Labelled photos from "gemstone_images", an image-classification folder in kailashkai/GemstoneClassification. The possible labels are: emerald, fake emerald, fake ruby, fake turquoise, ruby, turquoise.

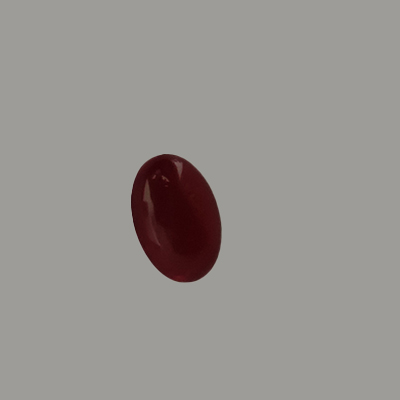
Label: fake ruby

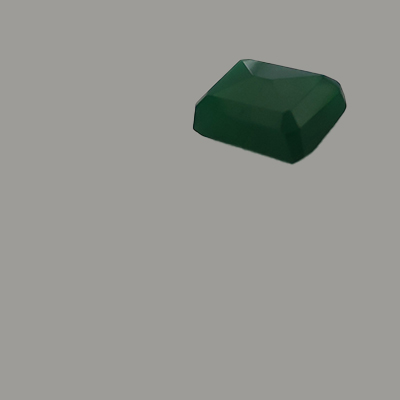
Label: fake emerald

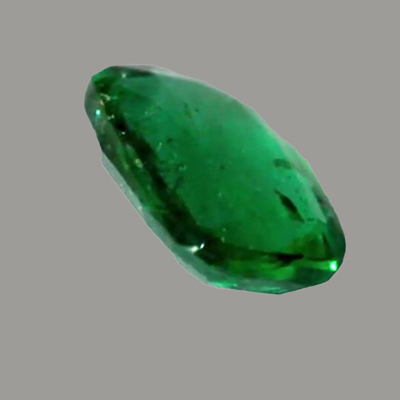
Label: emerald

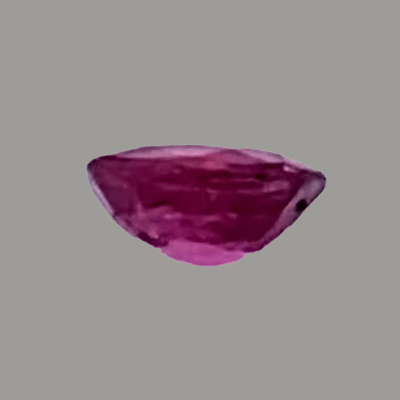
Label: ruby

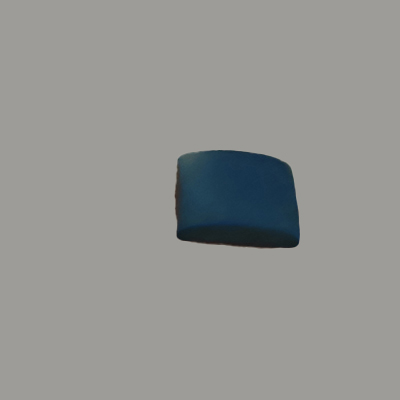
Label: fake turquoise

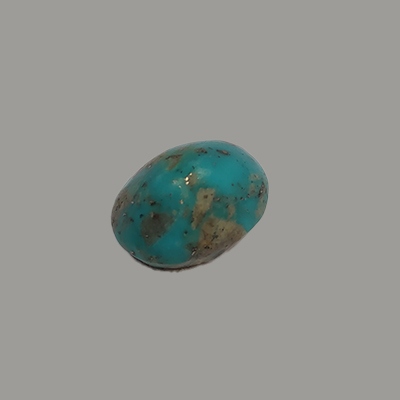
Label: turquoise
